4-way image classification set "dataset" from GitHub (jdevosMagento/ml); label vocabulary: brick 2x4, tile 2x2, 93273 slope curved double with no studs 4x1, brick special masonry 1x2.

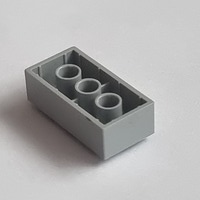
Label: brick 2x4

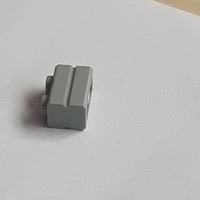
Label: brick special masonry 1x2

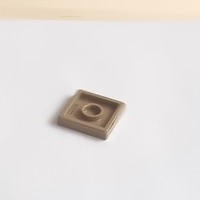
Label: tile 2x2

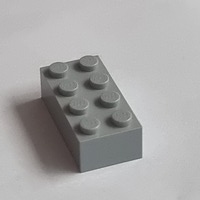
Label: brick 2x4

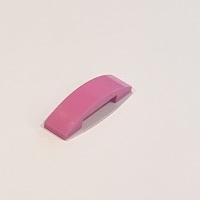
Label: 93273 slope curved double with no studs 4x1

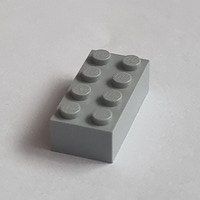
Label: brick 2x4
